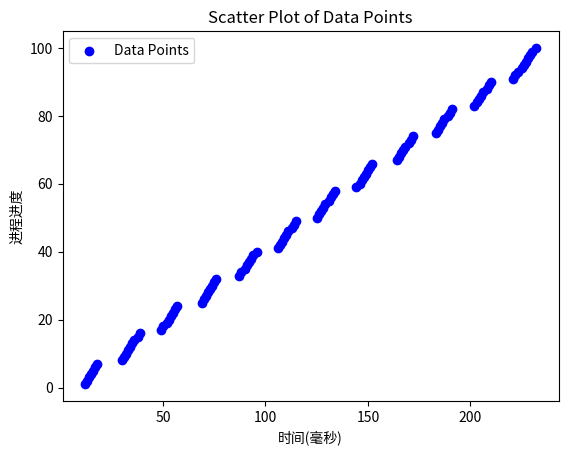

Recreate this plot in Python.
import matplotlib.pyplot as plt

# 你提供的数据
data = [
    [0, 12, 1], [0, 13, 2], [0, 14, 3], [0, 15, 4], [0, 16, 5], [0, 17, 6], [0, 18, 7], [0, 30, 8],
    [0, 31, 9], [0, 32, 10], [0, 33, 11], [0, 34, 12], [0, 35, 13], [0, 36, 14], [0, 38, 15], [0, 39, 16],
    [0, 49, 17], [0, 50, 18], [0, 52, 19], [0, 53, 20], [0, 54, 21], [0, 55, 22], [0, 56, 23], [0, 57, 24],
    [0, 69, 25], [0, 70, 26], [0, 71, 27], [0, 72, 28], [0, 73, 29], [0, 74, 30], [0, 75, 31], [0, 76, 32],
    [0, 87, 33], [0, 88, 34], [0, 90, 35], [0, 91, 36], [0, 92, 37], [0, 93, 38], [0, 94, 39], [0, 96, 40],
    [0, 106, 41], [0, 107, 42], [0, 108, 43], [0, 109, 44], [0, 110, 45], [0, 111, 46], [0, 113, 47], [0, 114, 48],
    [0, 115, 49], [0, 125, 50], [0, 126, 51], [0, 127, 52], [0, 128, 53], [0, 129, 54], [0, 131, 55], [0, 132, 56],
    [0, 133, 57], [0, 134, 58], [0, 144, 59], [0, 146, 60], [0, 147, 61], [0, 148, 62], [0, 149, 63], [0, 150, 64],
    [0, 151, 65], [0, 152, 66], [0, 164, 67], [0, 165, 68], [0, 166, 69], [0, 167, 70], [0, 168, 71], [0, 170, 72],
    [0, 171, 73], [0, 172, 74], [0, 183, 75], [0, 184, 76], [0, 185, 77], [0, 186, 78], [0, 187, 79], [0, 189, 80],
    [0, 190, 81], [0, 191, 82], [0, 202, 83], [0, 203, 84], [0, 204, 85], [0, 205, 86], [0, 206, 87], [0, 208, 88],
    [0, 209, 89], [0, 210, 90], [0, 221, 91], [0, 222, 92], [0, 223, 93], [0, 225, 94], [0, 226, 95], [0, 227, 96],
    [0, 228, 97], [0, 229, 98], [0, 230, 99], [0, 232, 100]
]

# 提取第二列和第三列作为x和y坐标
x = [row[1] for row in data]
y = [row[2] for row in data]

# 创建散点图
plt.scatter(x, y, marker='o', color='b', label='Data Points')

# 设置图形属性
plt.title('Scatter Plot of Data Points')
plt.xlabel('时间(毫秒)')
plt.ylabel('进程进度')

# 显示图例
plt.legend()

# 显示图形
plt.show()
